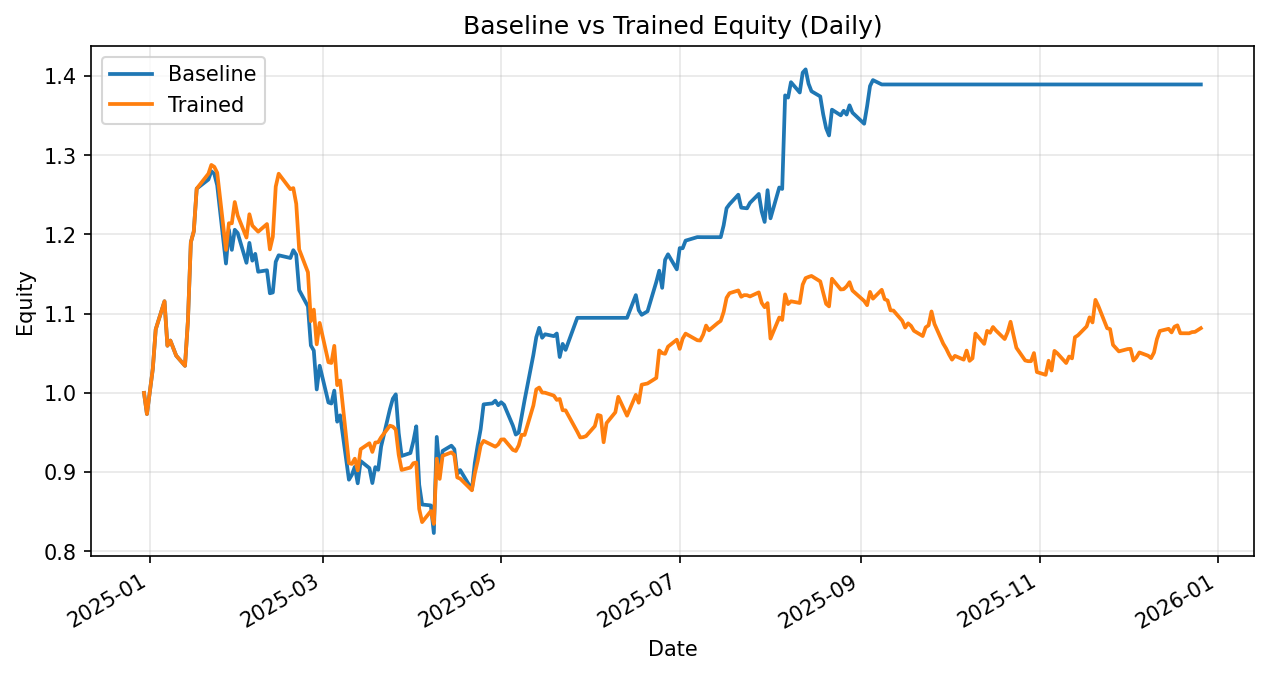

Data behind this chart, as committed beside it:
date, daily_return_x, equity_baseline, daily_return_y, equity_trained
2024-12-30, 0.0, 1.0, 0.0, 1.0
2024-12-31, -0.02665, 0.9734, -0.02665, 0.9734
2025-01-02, 0.05851, 1.03, 0.05851, 1.03
2025-01-03, 0.04843, 1.08, 0.04843, 1.08
2025-01-06, 0.03289, 1.116, 0.03289, 1.116
2025-01-07, -0.05034, 1.06, -0.05034, 1.06
2025-01-08, 0.006164, 1.066, 0.006164, 1.066
2025-01-10, -0.01789, 1.047, -0.01789, 1.047
2025-01-13, -0.01223, 1.034, -0.01223, 1.034
2025-01-14, 0.05481, 1.091, 0.05481, 1.091
2025-01-15, 0.091, 1.19, 0.091, 1.19
2025-01-16, 0.01141, 1.204, 0.01141, 1.204
2025-01-17, 0.04492, 1.258, 0.04492, 1.258
2025-01-21, 0.009139, 1.269, 0.01497, 1.277
2025-01-22, 0.008265, 1.28, 0.00868, 1.288
2025-01-23, -0.002508, 1.277, -0.001835, 1.285
2025-01-24, -0.01135, 1.262, -0.005768, 1.278
2025-01-27, -0.07828, 1.163, -0.07627, 1.18
2025-01-28, 0.03661, 1.206, 0.02851, 1.214
2025-01-29, -0.02101, 1.181, -5.748054018526842e-05, 1.214
2025-01-30, 0.02145, 1.206, 0.02213, 1.241
2025-01-31, -0.003423, 1.202, -0.01373, 1.224
2025-02-03, -0.03126, 1.164, -0.02274, 1.196
2025-02-04, 0.02163, 1.189, 0.02462, 1.226
2025-02-05, -0.01888, 1.167, -0.0117, 1.211
2025-02-06, 0.007357, 1.176, -0.003103, 1.207
2025-02-07, -0.0192, 1.153, -0.003243, 1.204
2025-02-10, 0.00157, 1.155, 0.00799, 1.213
2025-02-11, -0.0251, 1.126, -0.02636, 1.181
2025-02-12, 0.0008854, 1.127, 0.01349, 1.197
2025-02-13, 0.03439, 1.166, 0.05288, 1.26
2025-02-14, 0.007048, 1.174, 0.0129, 1.277
2025-02-18, -0.002928, 1.17, -0.01525, 1.257
2025-02-19, 0.008386, 1.18, 0.001054, 1.259
2025-02-20, -0.004865, 1.174, -0.01569, 1.239
2025-02-21, -0.03798, 1.13, -0.04648, 1.181
2025-02-24, -0.01822, 1.109, -0.02448, 1.152
2025-02-25, -0.04443, 1.06, -0.05353, 1.091
2025-02-26, -0.006081, 1.053, 0.0134, 1.105
2025-02-27, -0.04657, 1.004, -0.03966, 1.061
2025-02-28, 0.02979, 1.034, 0.02547, 1.088
2025-03-03, -0.04486, 0.9879, -0.04559, 1.039
2025-03-04, -0.001322, 0.9866, -0.0009141, 1.038
2025-03-05, 0.01651, 1.003, 0.0208, 1.059
2025-03-06, -0.03911, 0.9637, -0.04682, 1.01
2025-03-07, 0.008325, 0.9717, 0.005772, 1.016
2025-03-10, -0.08363, 0.8905, -0.1027, 0.9113
2025-03-11, 0.00692, 0.8966, -0.001078, 0.9104
2025-03-12, 0.01124, 0.9067, 0.007274, 0.917
2025-03-13, -0.02292, 0.8859, -0.01619, 0.9021
2025-03-14, 0.0317, 0.914, 0.02973, 0.929
2025-03-17, -0.009701, 0.9051, 0.008092, 0.9365
2025-03-18, -0.0209, 0.8862, -0.0117, 0.9255
2025-03-19, 0.0227, 0.9063, 0.01278, 0.9374
2025-03-20, -0.003696, 0.903, 0.0004475, 0.9378
2025-03-21, 0.03256, 0.9324, 0.006658, 0.944
2025-03-24, 0.05055, 0.9795, 0.01548, 0.9586
2025-03-25, 0.01345, 0.9927, -0.00123, 0.9574
2025-03-26, 0.005552, 0.9982, -0.004036, 0.9536
2025-03-27, -0.04893, 0.9494, -0.03312, 0.922
... 189 more rows
